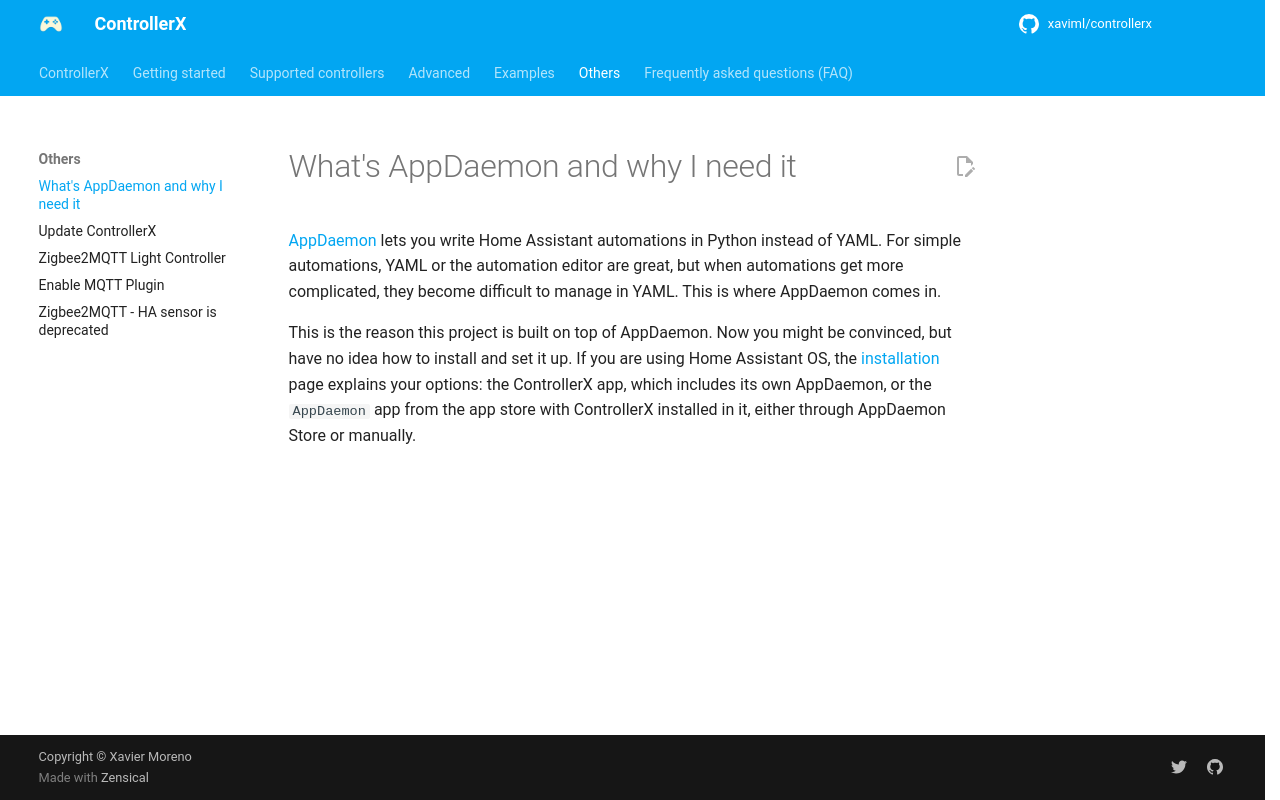

repository: xaviml/controllerx · page: others/run-appdaemon/index.html · generator: mkdocs

---
title: What's AppDaemon and why I need it
description: What AppDaemon is and why ControllerX is built on top of it.
---

[AppDaemon](https://appdaemon.readthedocs.io/) lets you write Home Assistant automations in Python instead of YAML. For simple automations, YAML or the automation editor are great, but when automations get more complicated, they become difficult to manage in YAML. This is where AppDaemon comes in.

This is the reason this project is built on top of AppDaemon. Now you might be convinced, but have no idea how to install and set it up. If you are using Home Assistant OS, the [installation](../start/installation.md) page explains your options: the ControllerX app, which includes its own AppDaemon, or the `AppDaemon` app from the app store with ControllerX installed in it, either through AppDaemon Store or manually.
